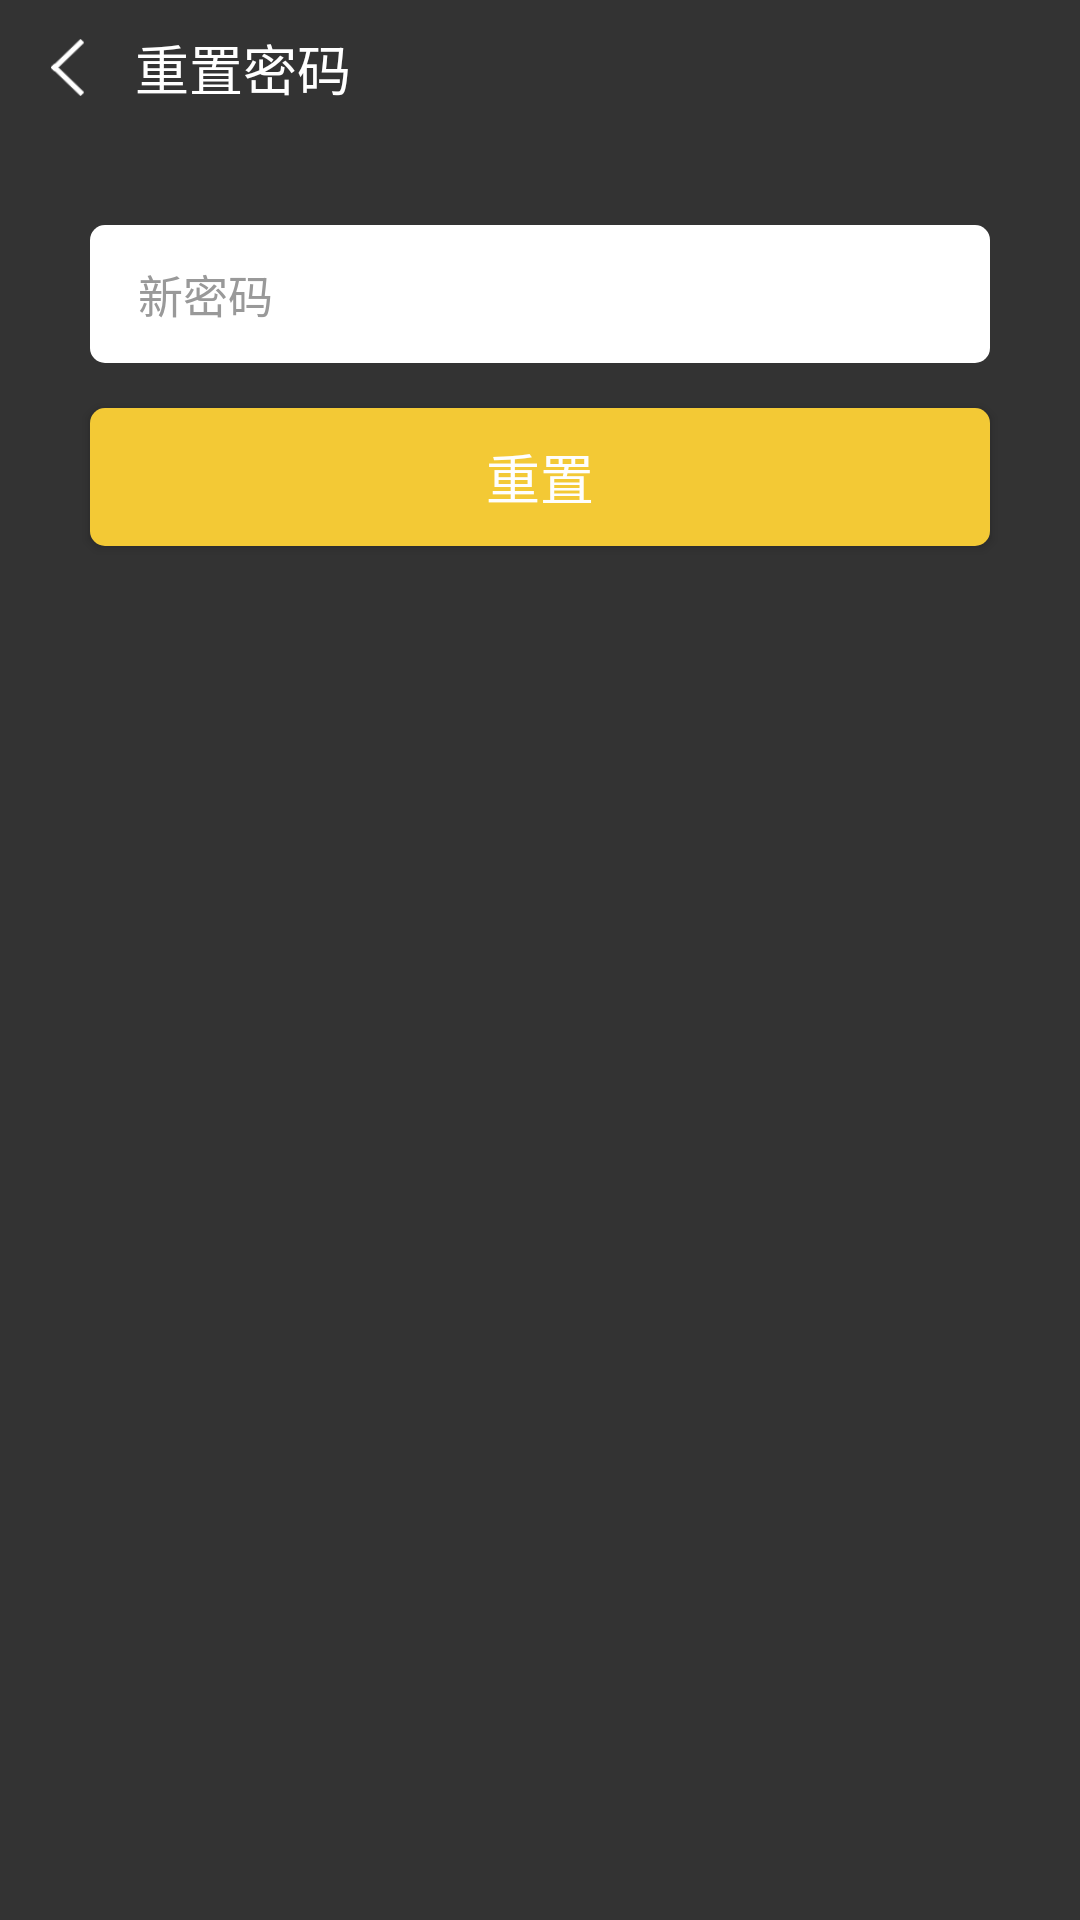

This screen was rendered from an Android layout file. Write that file and the resources it references.
<!-- AndroidManifest.xml: application theme AppTheme -->
<!-- res/layout/activity_change_wifi_psd.xml -->
<?xml version="1.0" encoding="utf-8"?>
<LinearLayout
    xmlns:android="http://schemas.android.com/apk/res/android"
    android:orientation="vertical"
    android:layout_width="match_parent"
    android:layout_height="match_parent"
    android:background="@color/app_main_color">

    <RelativeLayout
        android:layout_width="match_parent"
        android:layout_height="45dp">

        <ImageView
            android:id="@+id/setting_back"
            android:layout_width="45dp"
            android:layout_height="45dp"
            android:layout_centerVertical="true"
            android:padding="13dp"
            android:src="@drawable/back" />

        <TextView
            android:layout_width="wrap_content"
            android:layout_height="wrap_content"
            android:layout_centerVertical="true"
            android:layout_toEndOf="@+id/setting_back"
            android:layout_toRightOf="@+id/setting_back"
            android:text="@string/change_wifi_psd"
            android:textColor="@color/white"
            android:textSize="18sp" />

    </RelativeLayout>




    <RelativeLayout
        android:layout_marginTop="30dp"
        android:layout_marginRight="30dp"
        android:layout_marginLeft="30dp"
        android:layout_width="wrap_content"
        android:layout_height="wrap_content">


        <EditText
            android:paddingLeft="16dp"
            android:maxLength="16"
            android:hint="@string/new_psd"
            android:textColorHint="@color/tabUnSelected"
            android:textColor="@color/tabUnSelected"
            android:textSize="15sp"
            android:background="@drawable/white_shape"
            android:layout_width="match_parent"
            android:layout_height="46dp"
            android:id="@+id/edit_psd"
            android:layout_gravity="center_horizontal" />


        <ImageView
            android:visibility="gone"
            android:layout_alignParentRight="true"
            android:padding="15dp"
            android:src="@drawable/clear"
            android:layout_width="46dp"
            android:layout_height="46dp" />

    </RelativeLayout>

    <Button
        android:background="@drawable/yellow_shape"
        android:layout_marginTop="15dp"
        android:layout_marginRight="30dp"
        android:layout_marginLeft="30dp"
        android:layout_width="match_parent"
        android:layout_height="46dp"
        android:text="@string/reset"
        android:textColor="@color/white_2"
        android:textSize="18sp"
        android:id="@+id/btn_reset" />

</LinearLayout>
<!-- resources referenced by this layout -->
<resources>
  <color name="app_main_color">#333333</color>
  <color name="tabUnSelected">#999999</color>
  <color name="white">#ffffff</color>
  <color name="white_2">#fefefe</color>
  <!-- drawable back: png bitmap (drawable-xxhdpi, 1431 bytes) -->
  <!-- drawable clear: png bitmap (drawable-xxhdpi, 1760 bytes) -->
  <!-- drawable white_shape (drawable) -->
  <?xml version="1.0" encoding="utf-8"?>
  <shape xmlns:android="http://schemas.android.com/apk/res/android"
      android:shape="rectangle">
  
      <corners
          android:radius="5dp"/>
      <solid
          android:color="@color/white"/>
  </shape>
  <!-- drawable yellow_shape (drawable) -->
  <?xml version="1.0" encoding="utf-8"?>
  <shape xmlns:android="http://schemas.android.com/apk/res/android"
      android:shape="rectangle">
  
      <corners
          android:radius="5dp"/>
      <solid
          android:color="@color/app_main_yellow"/>
  </shape>
  <string name="change_wifi_psd">重置密码</string>
  <string name="new_psd">新密码</string>
  <string name="reset">重置</string>
  <style name="AppTheme" parent="Theme.AppCompat.Light.NoActionBar">
          
          <item name="colorPrimary">@color/colorPrimary</item>
          <item name="colorPrimaryDark">@color/colorPrimaryDark</item>
          <item name="colorAccent">@color/app_main_yellow</item>
      </style>
  <color name="app_main_yellow">#F3C935</color>
  <color name="colorPrimary">#3F51B5</color>
  <color name="colorPrimaryDark">#333333</color>
</resources>
